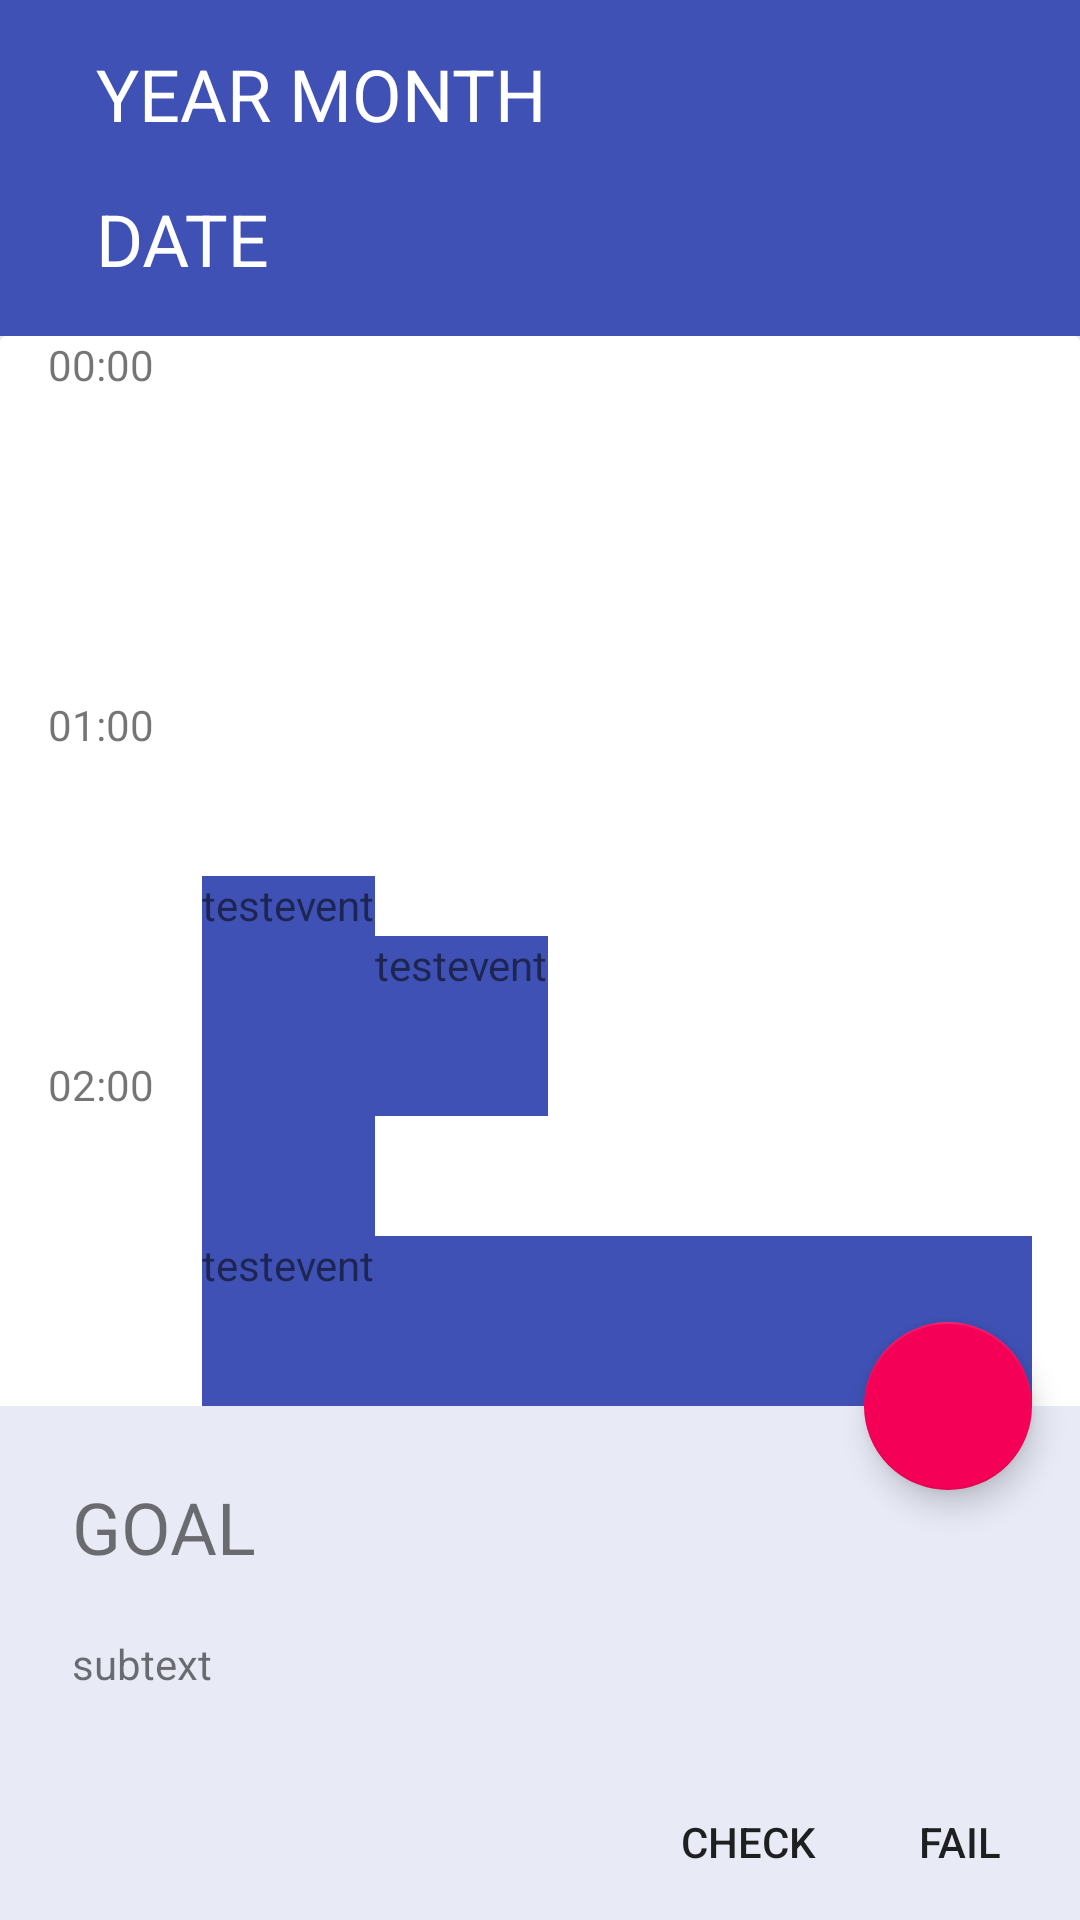

Reconstruct the res/layout file that produces this screen, plus the resources it refers to.
<!-- AndroidManifest.xml: application theme AppTheme -->
<!-- res/layout/activity_day.xml -->
<?xml version="1.0" encoding="utf-8"?>
<android.support.design.widget.CoordinatorLayout
    xmlns:android="http://schemas.android.com/apk/res/android"
    xmlns:app="http://schemas.android.com/apk/res-auto"
    xmlns:tools="http://schemas.android.com/tools"
    android:layout_width="match_parent"
    android:layout_height="match_parent"
    tools:ignore="RtlHardcoded"
    >

    <android.support.design.widget.AppBarLayout
        android:id="@+id/day_appbar"
        android:layout_width="match_parent"
        android:layout_height="wrap_content"
        android:theme="@style/ThemeOverlay.AppCompat.Dark.ActionBar"
        >

        <android.support.design.widget.CollapsingToolbarLayout
            android:id="@+id/day_collapsing"
            android:layout_width="match_parent"
            android:layout_height="112dp"
            app:title="DATE"
            app:expandedTitleMarginBottom="23dp"
            app:layout_scrollFlags="scroll|exitUntilCollapsed"
            app:contentScrim="?colorPrimary"
            app:expandedTitleTextAppearance="@style/CollapsingTextAppearance.Inverse"
            >

            <TextView
                android:layout_width="match_parent"
                android:layout_height="wrap_content"
                android:layout_marginTop="15dp"
                android:layout_marginLeft="32dp"
                android:id="@+id/day_yearmonth.textview"
                android:textSize="24sp"
                android:text="YEAR MONTH"
                android:textColor="@color/colorWhite"
                />

            <android.support.v7.widget.Toolbar
                android:id="@+id/day_toolbar"
                android:layout_width="match_parent"
                android:layout_height="?attr/actionBarSize"
                android:background="@null"
                app:layout_collapseMode="pin"
                />

        </android.support.design.widget.CollapsingToolbarLayout>

    </android.support.design.widget.AppBarLayout>

    <android.support.v4.widget.NestedScrollView
        android:layout_width="match_parent"
        android:layout_height="wrap_content"
        android:id="@+id/content_day"
        app:layout_behavior="@string/appbar_scrolling_view_behavior"
        >

        <LinearLayout
            android:layout_width="match_parent"
            android:layout_height="wrap_content"
            android:paddingBottom="140dp"
            android:orientation="vertical">

            <android.support.v7.widget.CardView
                android:layout_width="match_parent"
                android:layout_height="wrap_content"
                app:contentPaddingBottom="16dp"
                app:contentPaddingLeft="16dp"
                app:contentPaddingRight="16dp"
                app:cardBackgroundColor="@color/colorWhite"
                >

                <include layout="@layout/schedule_timeline" />

            </android.support.v7.widget.CardView>

        </LinearLayout>

    </android.support.v4.widget.NestedScrollView>

    <include layout="@layout/goal_check"
        android:id="@+id/goal_check"
        app:layout_anchor="@id/content_day"
        app:layout_anchorGravity="bottom"
        />

    <android.support.design.widget.FloatingActionButton
        android:id="@+id/day_fab"
        android:layout_width="wrap_content"
        android:layout_height="wrap_content"
        android:layout_margin="@dimen/fab_margin"
        app:layout_anchor="@id/goal_check"
        app:layout_anchorGravity="top|right|end"
        android:src="@drawable/ic_mode_edit_white_24dp"
        />

</android.support.design.widget.CoordinatorLayout>
<!-- res/layout/schedule_timeline.xml (included above) -->
<?xml version="1.0" encoding="utf-8"?>
<LinearLayout xmlns:android="http://schemas.android.com/apk/res/android"
    xmlns:app="http://schemas.android.com/apk/res-auto"
    android:orientation="horizontal" android:layout_width="match_parent"
    android:layout_height="wrap_content"
    android:id="@+id/schedule_timeline">

    <LinearLayout
        android:layout_width="wrap_content"
        android:layout_height="match_parent"
        android:orientation="vertical">

        <TextView
            android:layout_width="wrap_content"
            android:layout_height="120dp"
            android:text="00:00"/>

        <TextView
            android:layout_width="wrap_content"
            android:layout_height="120dp"
            android:text="01:00"/>

        <TextView
            android:layout_width="wrap_content"
            android:layout_height="120dp"
            android:text="02:00"/>
        <TextView
            android:layout_width="wrap_content"
            android:layout_height="120dp"
            android:text="03:00"/>
        <TextView
            android:layout_width="wrap_content"
            android:layout_height="120dp"
            android:text="04:00"/>
        <TextView
            android:layout_width="wrap_content"
            android:layout_height="120dp"
            android:text="05:00"/>
        <TextView
            android:layout_width="wrap_content"
            android:layout_height="120dp"
            android:text="06:00"/>
        <TextView
            android:layout_width="wrap_content"
            android:layout_height="120dp"
            android:text="07:00"/>
        <TextView
            android:layout_width="wrap_content"
            android:layout_height="120dp"
            android:text="08:00"/>
        <TextView
            android:layout_width="wrap_content"
            android:layout_height="120dp"
            android:text="09:00"/>
        <TextView
            android:layout_width="wrap_content"
            android:layout_height="120dp"
            android:text="10:00"/>
        <TextView
            android:layout_width="wrap_content"
            android:layout_height="120dp"
            android:text="11:00"/>
        <TextView
            android:layout_width="wrap_content"
            android:layout_height="120dp"
            android:text="12:00"/>
        <TextView
            android:layout_width="wrap_content"
            android:layout_height="120dp"
            android:text="13:00"/>
        <TextView
            android:layout_width="wrap_content"
            android:layout_height="120dp"
            android:text="14:00"/>
        <TextView
            android:layout_width="wrap_content"
            android:layout_height="120dp"
            android:text="15:00"/>
        <TextView
            android:layout_width="wrap_content"
            android:layout_height="120dp"
            android:text="16:00"/>
        <TextView
            android:layout_width="wrap_content"
            android:layout_height="120dp"
            android:text="17:00"/>
        <TextView
            android:layout_width="wrap_content"
            android:layout_height="120dp"
            android:text="18:00"/>
        <TextView
            android:layout_width="wrap_content"
            android:layout_height="120dp"
            android:text="19:00"/>
        <TextView
            android:layout_width="wrap_content"
            android:layout_height="120dp"
            android:text="20:00"/>
        <TextView
            android:layout_width="wrap_content"
            android:layout_height="120dp"
            android:text="21:00"/>
        <TextView
            android:layout_width="wrap_content"
            android:layout_height="120dp"
            android:text="22:00"/>
        <TextView
            android:layout_width="wrap_content"
            android:layout_height="120dp"
            android:text="23:00"/>
        <TextView
            android:layout_width="wrap_content"
            android:layout_height="wrap_content"
            android:text="24:00"/>



    </LinearLayout>

    <RelativeLayout
        android:layout_width="match_parent"
        android:layout_height="match_parent"
        android:paddingLeft="16dp"
        android:id="@+id/timeline_event">

        <TextView
            android:layout_width="wrap_content"
            android:layout_height="400dp"
            android:layout_marginTop="180dp"
            android:background="@color/colorPrimary"
            android:id="@+id/testeventview1"
            android:text="testevent"

             />
        <TextView
            android:layout_width="wrap_content"
            android:layout_height="60dp"
            android:layout_marginTop="200dp"
            android:background="@color/colorPrimary"
            android:layout_toEndOf="@+id/testeventview1"
            android:id="@+id/testeventview2"
            android:text="testevent"
            />
        <TextView
            android:layout_width="match_parent"
            android:layout_height="60dp"
            android:layout_marginTop="300dp"
            android:background="@color/colorPrimary"
            android:text="testevent"
            />

    </RelativeLayout>


</LinearLayout>
<!-- res/layout/goal_check.xml (included above) -->
<?xml version="1.0" encoding="utf-8"?>
<LinearLayout xmlns:android="http://schemas.android.com/apk/res/android"
    xmlns:app="http://schemas.android.com/apk/res-auto"
    android:orientation="vertical"
    android:layout_width="match_parent"
    android:layout_height="wrap_content"
    android:layout_gravity="center|bottom"
    android:layout_alignParentBottom="true"
    android:background="@color/colorPrimaryBack"
    android:id="@+id/goal_check"

    >

    <TextView
        android:layout_width="match_parent"
        android:layout_height="wrap_content"
        android:text="GOAL"
        android:textSize="24sp"
        android:layout_marginTop="24dp"
        android:paddingLeft="24dp"
        android:paddingRight="24dp"
        />

    <TextView
        android:layout_width="match_parent"
        android:layout_height="wrap_content"
        android:text="subtext"
        android:textSize="14sp"
        android:paddingLeft="24dp"
        android:paddingRight="24dp"
        android:layout_marginTop="20dp"
        android:layout_marginBottom="24dp"/>

    <LinearLayout
        android:layout_width="match_parent"
        android:layout_height="52dp"
        android:paddingTop="8dp"
        android:paddingBottom="8dp"
        android:paddingRight="8dp"
        android:paddingLeft="24dp"
        android:orientation="horizontal"
        android:gravity="end">

        <Button
            android:layout_width="wrap_content"
            android:layout_height="36dp"
            android:background="@drawable/empty"
            android:minWidth="64dp"
            android:paddingLeft="16dp"
            android:paddingRight="16dp"
            android:text="Check"
            android:textSize="14sp"
            />
        <Button
            android:layout_width="wrap_content"
            android:layout_height="36dp"
            android:background="@drawable/empty"
            android:minWidth="64dp"
            android:paddingLeft="16dp"
            android:paddingRight="16dp"
            android:text="Fail"
            android:textSize="14sp"
            />
    </LinearLayout>

</LinearLayout>
<!-- resources referenced by this layout -->
<resources>
  <color name="colorPrimary">#3F51B5</color>
  <color name="colorPrimaryBack">#E8EAF6</color>
  <color name="colorWhite">#ffffff</color>
  <dimen name="fab_margin">16dp</dimen>
  <style name="CollapsingTextAppearance.Inverse">
          <item name="android:textSize">24sp</item>
      </style>
  <style name="AppTheme" parent="Theme.AppCompat.Light.NoActionBar">
          
          <item name="colorPrimary">@color/colorPrimary</item>
          <item name="colorPrimaryDark">@color/colorPrimaryDark</item>
          <item name="colorAccent">@color/colorAccent</item>
      </style>
  <color name="colorPrimaryDark">#303F9F</color>
  <color name="colorAccent">#F50057</color>
</resources>
